The GitHub repository ennes323/hkdl contains a labelled image folder "data" with 2 categories: daisy, sunflowers. Examples follow, each with its label.

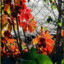
Label: sunflowers

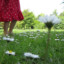
Label: daisy

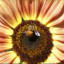
Label: sunflowers

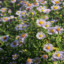
Label: daisy

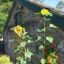
Label: sunflowers

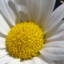
Label: daisy
